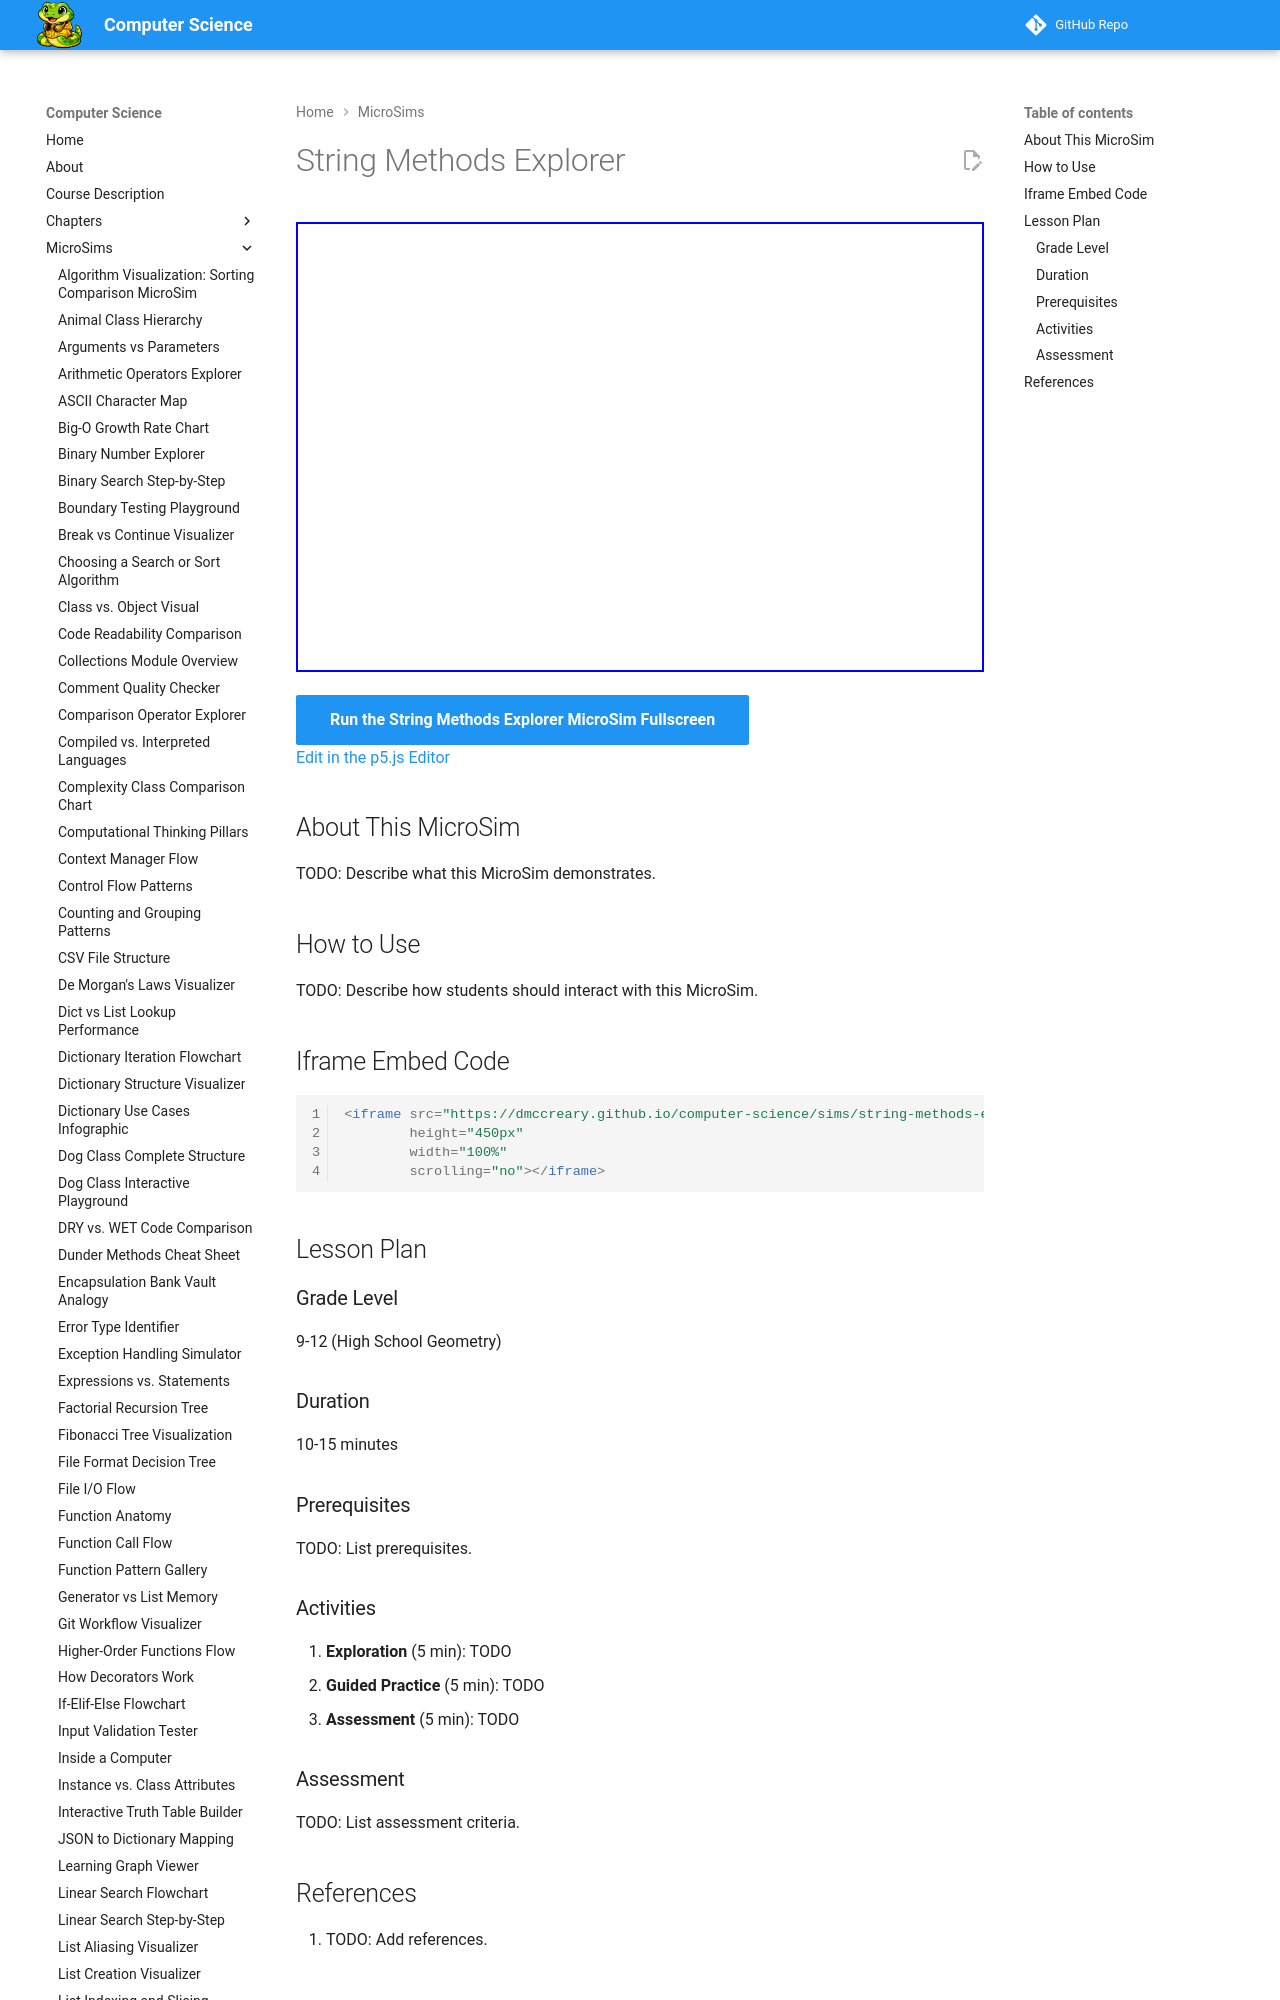

repository: dmccreary/computer-science · page: sims/string-methods-explorer/index.html · generator: mkdocs

---
title: String Methods Explorer
description: Interactive p5.js MicroSim for string methods explorer.
image: /sims/string-methods-explorer/string-methods-explorer.png
og:image: /sims/string-methods-explorer/string-methods-explorer.png
twitter:image: /sims/string-methods-explorer/string-methods-explorer.png
social:
   cards: false
quality_score: 0
---
